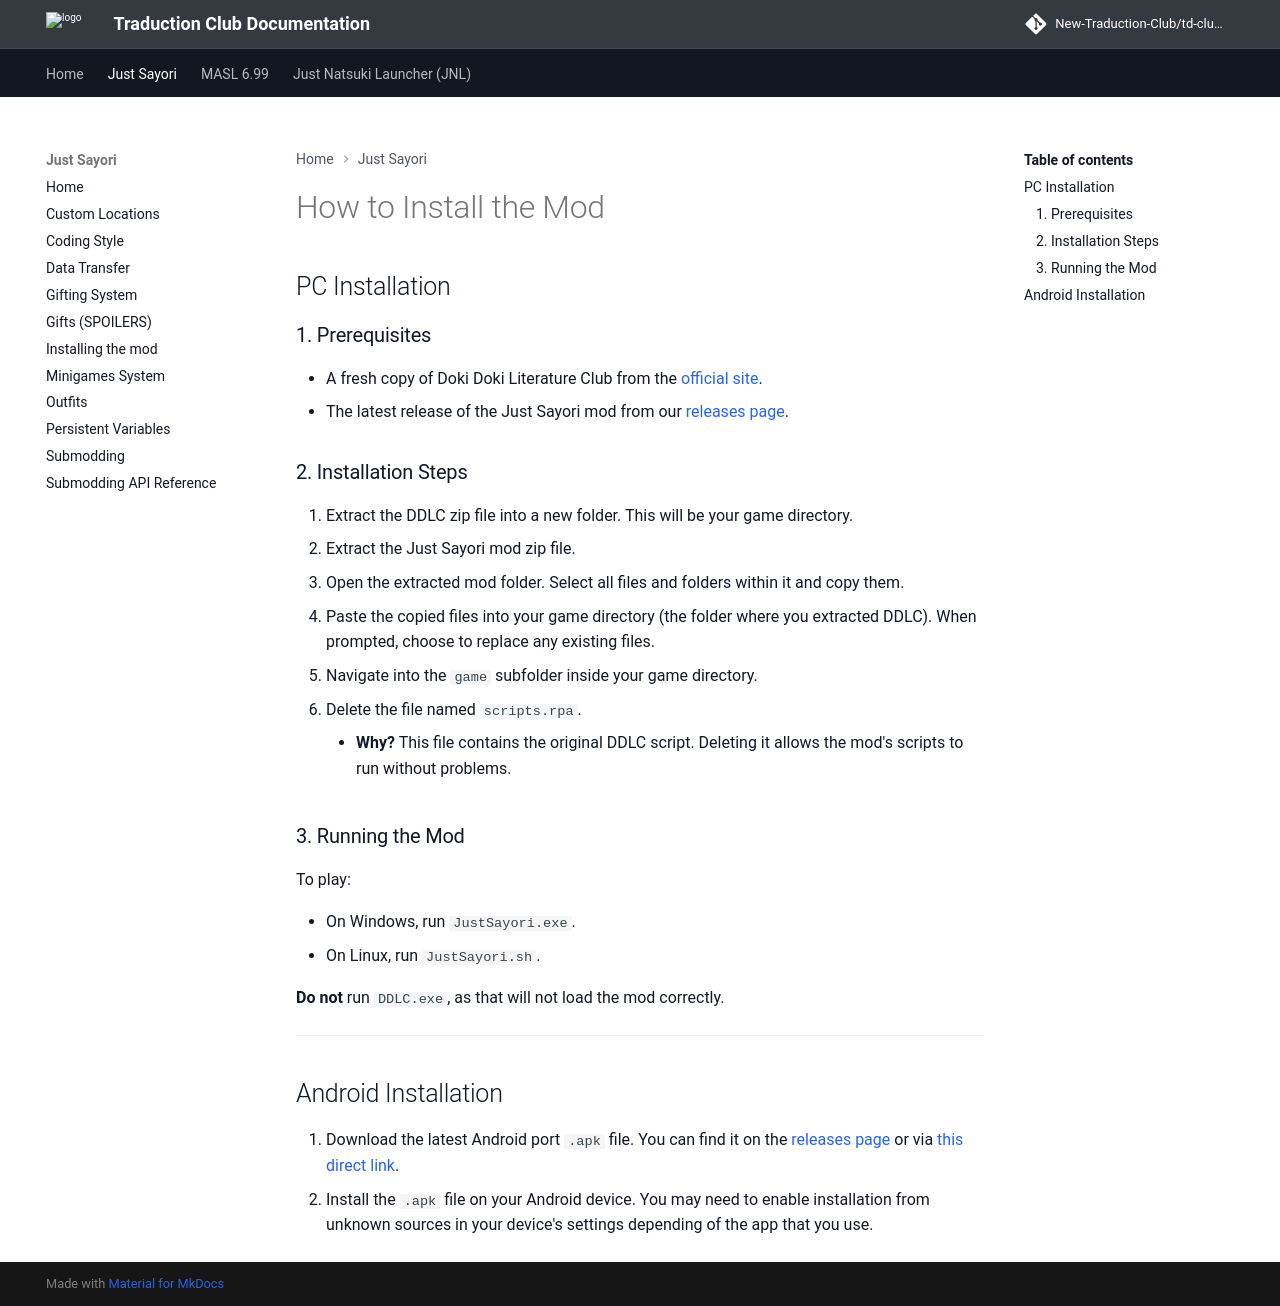

repository: New-Traduction-Club/td-club-docs · page: js/Installing-the-mod/index.html · generator: mkdocs

# How to Install the Mod

## PC Installation

### 1. Prerequisites

*   A fresh copy of Doki Doki Literature Club from the [official site](https://ddlc.moe).
*   The latest release of the Just Sayori mod from our [releases page](https://github.com/New-Traduction-Club/justsayori-mod/releases).

### 2. Installation Steps

1.  Extract the DDLC zip file into a new folder. This will be your game directory.
2.  Extract the Just Sayori mod zip file.
3.  Open the extracted mod folder. Select all files and folders within it and copy them.
4.  Paste the copied files into your game directory (the folder where you extracted DDLC). When prompted, choose to replace any existing files.
5.  Navigate into the `game` subfolder inside your game directory.
6.  Delete the file named `scripts.rpa`.
    *   **Why?** This file contains the original DDLC script. Deleting it allows the mod's scripts to run without problems.

### 3. Running the Mod

To play:

*   On Windows, run `JustSayori.exe`.
*   On Linux, run `JustSayori.sh`.

**Do not** run `DDLC.exe`, as that will not load the mod correctly.

---

## Android Installation

1.  Download the latest Android port `.apk` file. You can find it on the [releases page](https://github.com/New-Traduction-Club/justsayori-mod/releases) or via [this direct link](https://link.traduction-club.live/7I8jSN).
2.  Install the `.apk` file on your Android device. You may need to enable installation from unknown sources in your device's settings depending of the app that you use.
